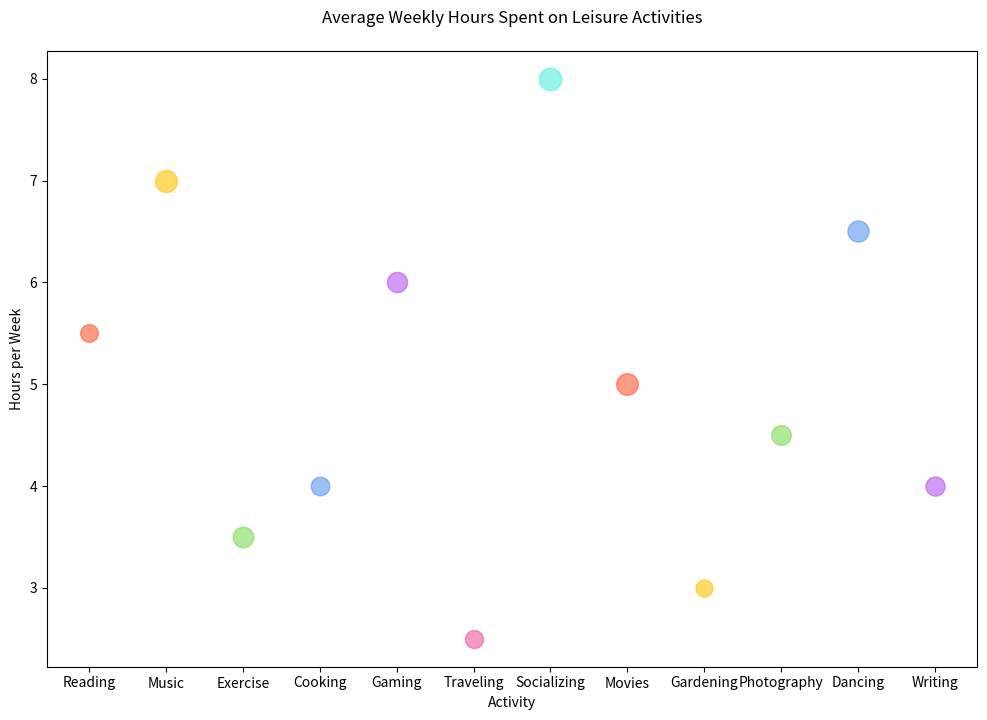

Python code for this plot:

import matplotlib.pyplot as plt

# Data
categories = ['Reading', 'Music', 'Exercise', 'Cooking', 'Gaming', 'Traveling', 'Socializing', 'Movies', 'Gardening', 'Photography', 'Dancing', 'Writing']
hours_per_week = [5.5, 7.0, 3.5, 4.0, 6.0, 2.5, 8.0, 5.0, 3.0, 4.5, 6.5, 4.0]
population = [1600, 2500, 2200, 1800, 2100, 1700, 2600, 2400, 1500, 2000, 2300, 1900]
colors = ['#FF5733', '#FFC300', '#7ED957', '#5797ED', '#B457ED', '#ED579E', '#57EDE3', '#FF5733', '#FFC300', '#7ED957', '#5797ED', '#B457ED']
sizes = [i / 10 for i in population]

fig, ax = plt.subplots(figsize=(12, 8))

# Bubble chart
for i in range(len(categories)):
    ax.scatter(categories[i], hours_per_week[i], s=sizes[i], alpha=0.6, color=colors[i])

# Title and labels
ax.set_title('Average Weekly Hours Spent on Leisure Activities', pad=20)
ax.set_xlabel('Activity')
ax.set_ylabel('Hours per Week')

plt.show()
